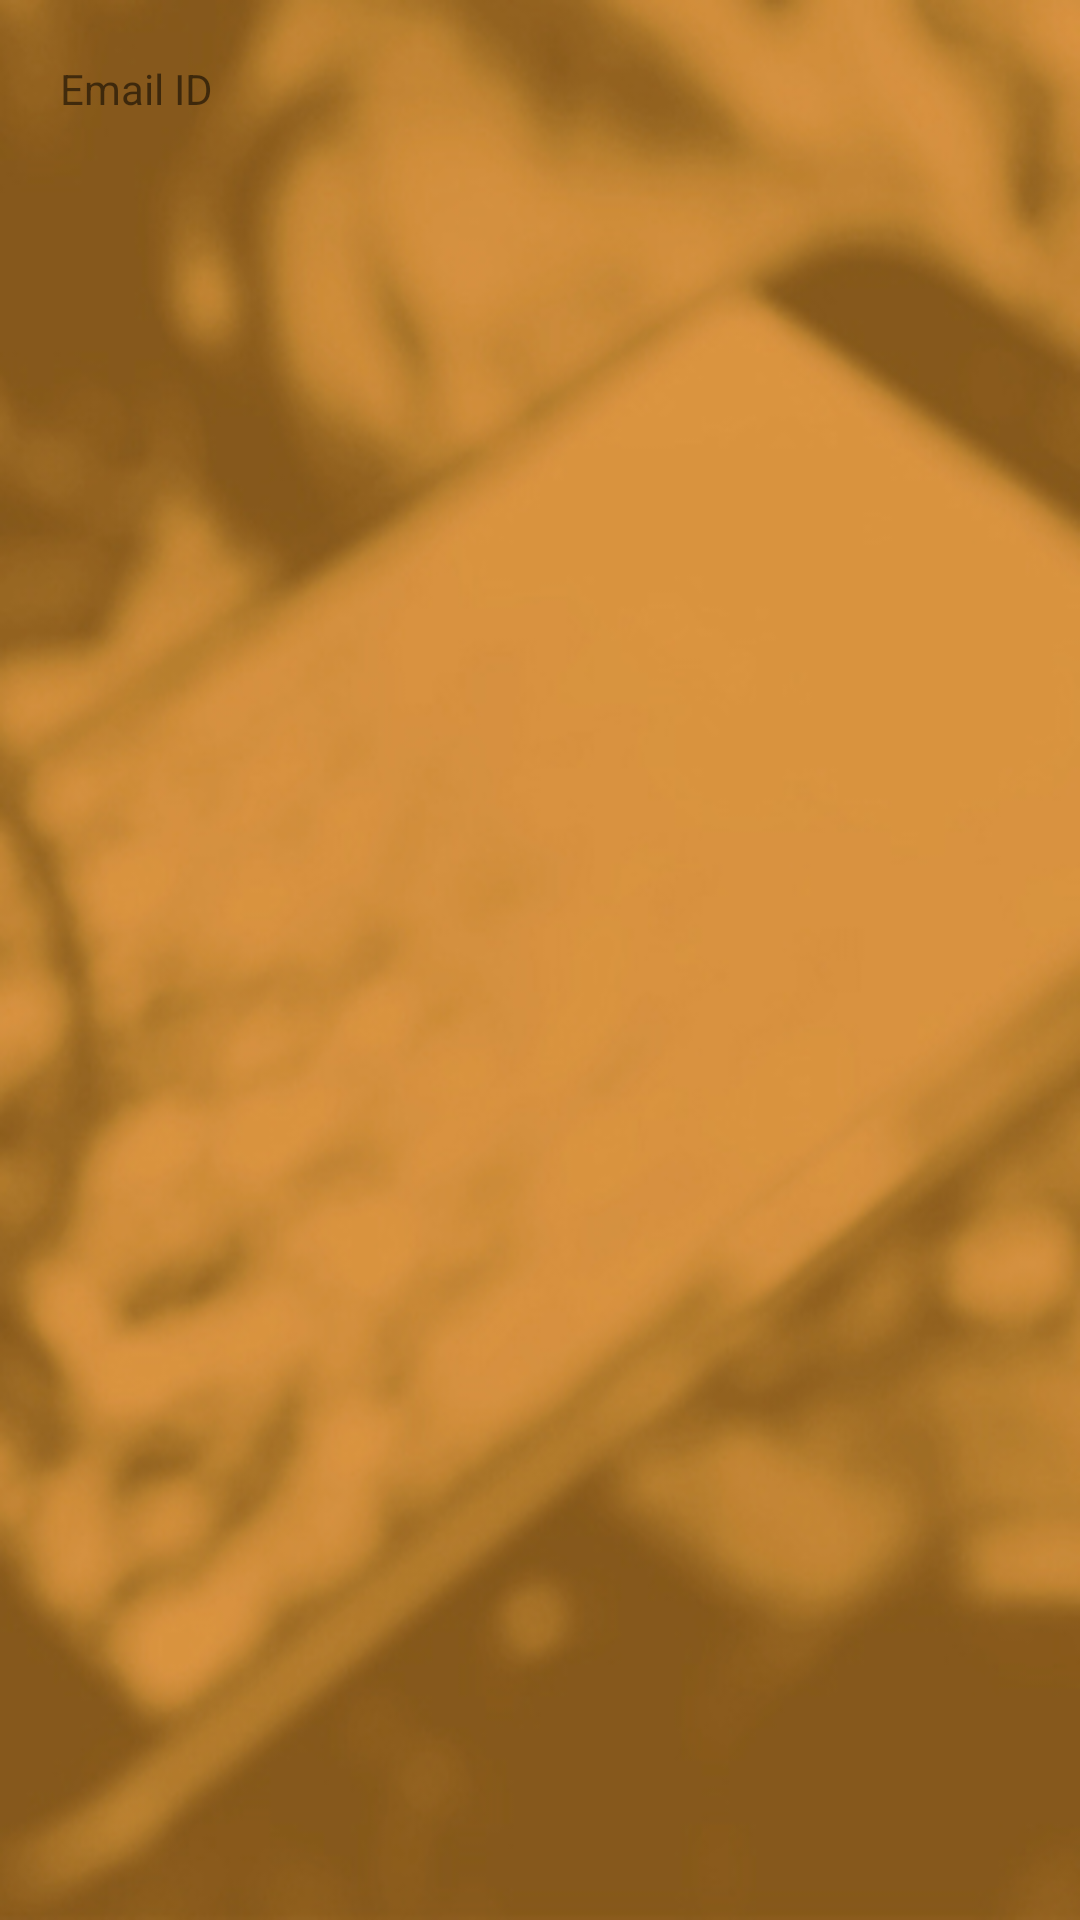

Reconstruct the res/layout file that produces this screen, plus the resources it refers to.
<!-- AndroidManifest.xml: application theme AppTheme -->
<!-- res/layout/test.xml -->
<?xml version="1.0" encoding="utf-8"?>
<FrameLayout
    xmlns:android="http://schemas.android.com/apk/res/android"
    xmlns:shimmer="http://schemas.android.com/apk/res-auto"
    android:layout_width="fill_parent"
    android:layout_height="fill_parent"
    android:background="@drawable/img_login_bg"
    android:orientation="vertical"
    android:padding="20dp">
    <TextView
        android:layout_width="wrap_content"
        android:layout_height="wrap_content"
        android:text="@string/hint_email_id"/>
</FrameLayout>
<!-- resources referenced by this layout -->
<resources>
  <!-- drawable img_login_bg: jpg bitmap (drawable, 67737 bytes) -->
  <string name="hint_email_id">Email ID</string>
  <style name="AppTheme" parent="Theme.AppCompat.Light.NoActionBar">
          
          <item name="colorPrimary">@color/colorPrimary</item>
          <item name="colorPrimaryDark">@color/colorPrimaryDark</item>
          <item name="colorAccent">@android:color/darker_gray</item>
          <item name="preferenceTheme">@style/PreferenceThemeOverlay.v14.Material</item>
          <item name="android:actionBarDivider">@color/colorAccent</item>
          <item name="colorControlNormal">@color/divider</item>
          
          <item name="colorControlActivated">@color/secondary_text_color</item>
          <item name="colorControlHighlight">@color/secondary_text_color</item>
      </style>
  <color name="colorPrimary">#F79137</color>
  <color name="colorPrimaryDark">#e67512</color>
  <color name="colorAccent">@android:color/white</color>
  <color name="divider">#E2E2E2</color>
  <color name="secondary_text_color">#b9b7b7</color>
</resources>
